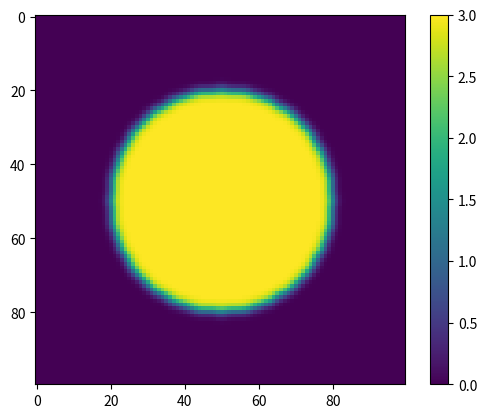

This figure's Python source:
# -*- coding: utf-8 -*-
"""
Created on Sat Oct 18 12:01:47 2025

[redacted]
"""

#Creating circle

import numpy as np
import matplotlib.pyplot as plt
from scipy import ndimage

#generating a mask centered at 50,50
center = np.array([50,50])
x = np.meshgrid(np.arange(100),np.arange(100))
circle_mask =  (x[0] - center[0])**2 + (x[1] - center[0])**2 <= 30 **2

#generating a circle
circle = np.zeros((100,100))
signif_point = np.where(circle_mask)
circle[signif_point] = 3
circle = ndimage.gaussian_filter(circle,3/(2*np.sqrt(2*np.log(2))))
plt.figure()
plt.imshow(circle)
plt.colorbar()

